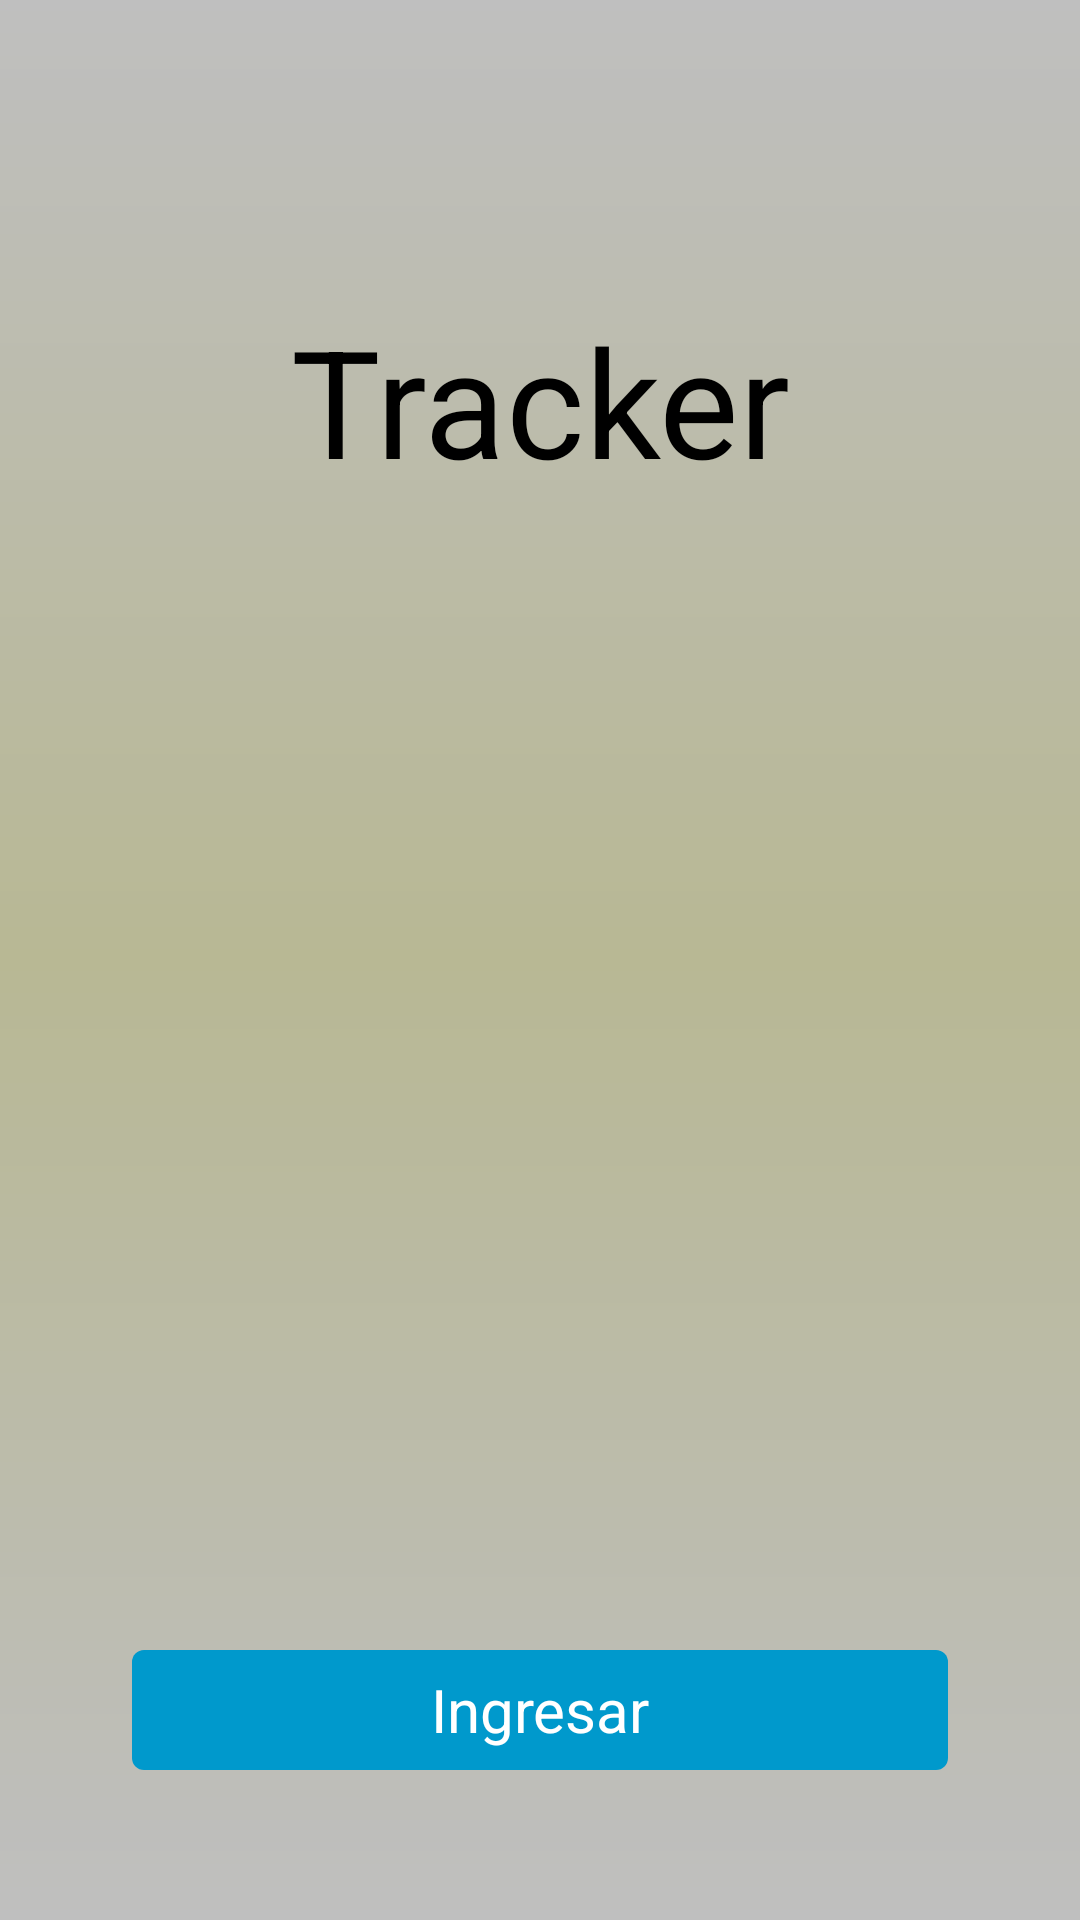

Reconstruct the res/layout file that produces this screen, plus the resources it refers to.
<!-- AndroidManifest.xml: activity theme android:Theme.Holo.Light.NoActionBar.Fullscreen -->
<!-- res/layout/activity_welcome.xml -->
<?xml version="1.0" encoding="utf-8"?>
<RelativeLayout
    xmlns:android="http://schemas.android.com/apk/res/android"
    xmlns:tools="http://schemas.android.com/tools"
    xmlns:app="http://schemas.android.com/apk/res-auto"
    android:layout_width="match_parent"
    android:layout_height="match_parent"
    tools:context="com.adms.tracker.Activities.WelcomeActivity"
    android:splitMotionEvents="false"
    android:id="@+id/root_view">



    
    <ScrollView
        android:layout_width="match_parent"
        android:layout_height="match_parent"
        android:fillViewport="true"

        android:background="@drawable/gradient_drawable_background">



        <RelativeLayout
            android:splitMotionEvents="false"
            android:layout_width="match_parent"
            android:layout_height="wrap_content">

            <LinearLayout
                android:layout_width="match_parent"
                android:layout_height="fill_parent"
                android:id="@+id/top_layout"
                android:orientation="vertical" >

                <RelativeLayout
                    android:layout_width="match_parent"
                    android:layout_height="wrap_content"
                    android:layout_marginTop="100dp"
                    android:layout_marginLeft="44dp"
                    android:layout_marginRight="44dp"
                    android:id="@+id/logo_layout"
                    android:layout_marginBottom="10dp">

                    <TextView
                        android:layout_width="wrap_content"
                        android:layout_height="wrap_content"
                        android:text="@string/app_title"
                        android:textSize="50dp"
                        android:gravity="center_vertical|center_horizontal"
                        android:layout_alignParentTop="true"
                        android:layout_alignParentLeft="true"
                        android:layout_alignParentStart="true"
                        android:layout_alignParentRight="true"
                        android:layout_alignParentEnd="true"
                        android:textColor="#000000" />

                </RelativeLayout>



                <LinearLayout
                    android:layout_width="match_parent"
                    android:layout_height="fill_parent"
                    android:orientation="vertical"
                    android:paddingLeft="44dp"
                    android:paddingRight="44dp"  >


                    <RelativeLayout
                        android:layout_width="match_parent"
                        android:layout_height="match_parent"
                        android:layout_marginBottom="50dp">

                        <RelativeLayout
                            android:layout_width="match_parent"
                            android:layout_height="40dp"
                            android:background="@drawable/round_button"
                            android:id="@+id/login_button_layout"
                            android:layout_alignParentBottom="true"
                            android:layout_alignParentLeft="true"
                            android:layout_alignParentStart="true">


                            <TextView
                                android:layout_width="fill_parent"
                                android:layout_height="fill_parent"
                                android:textAppearance="?android:attr/textAppearanceMedium"
                                android:text="@string/login_button"
                                android:id="@+id/textView3"
                                android:gravity="center_vertical|center_horizontal"
                                android:layout_marginLeft="20dp"
                                android:layout_centerInParent="true"
                                style="@style/button_text" />

                            <ProgressBar
                                android:id="@+id/login_spinner"
                                android:layout_width="30dp"
                                android:layout_height="30dp"
                                android:layout_alignParentRight="true"
                                android:layout_alignParentEnd="true"
                                android:layout_centerVertical="true"
                                android:indeterminateDrawable="@drawable/login_progress"
                                android:visibility="gone"
                                tools:targetApi="17"
                                android:layout_marginRight="10dp" />

                        </RelativeLayout>
                    </RelativeLayout>


                </LinearLayout>
            </LinearLayout>


        </RelativeLayout>





    </ScrollView>

</RelativeLayout>
<!-- resources referenced by this layout -->
<resources>
  <!-- drawable gradient_drawable_background (drawable) -->
  <?xml version="1.0" encoding="utf-8"?>
  <shape xmlns:android="http://schemas.android.com/apk/res/android"
      android:shape="rectangle">
                  <gradient
                      android:startColor="#bfbfbf"
                      android:centerColor="#B8B894"
                      android:endColor="#bfbfbf"
                      android:angle="270" />
  </shape>
  <!-- drawable round_button (drawable) -->
  <?xml version="1.0" encoding="utf-8"?>
  <shape xmlns:android="http://schemas.android.com/apk/res/android"
      android:shape="rectangle">
      <solid android:color="#0099cc" />
      <corners android:radius="4dp"/>
  </shape>
  <string name="app_title">Tracker</string>
  <string name="login_button">Ingresar</string>
  <style name="button_text">
          <item name="android:textColor">@color/button_colors</item>
          <item name="android:textSize">20dp</item>
      </style>
  <color name="button_colors">#ffffffff</color>
</resources>
